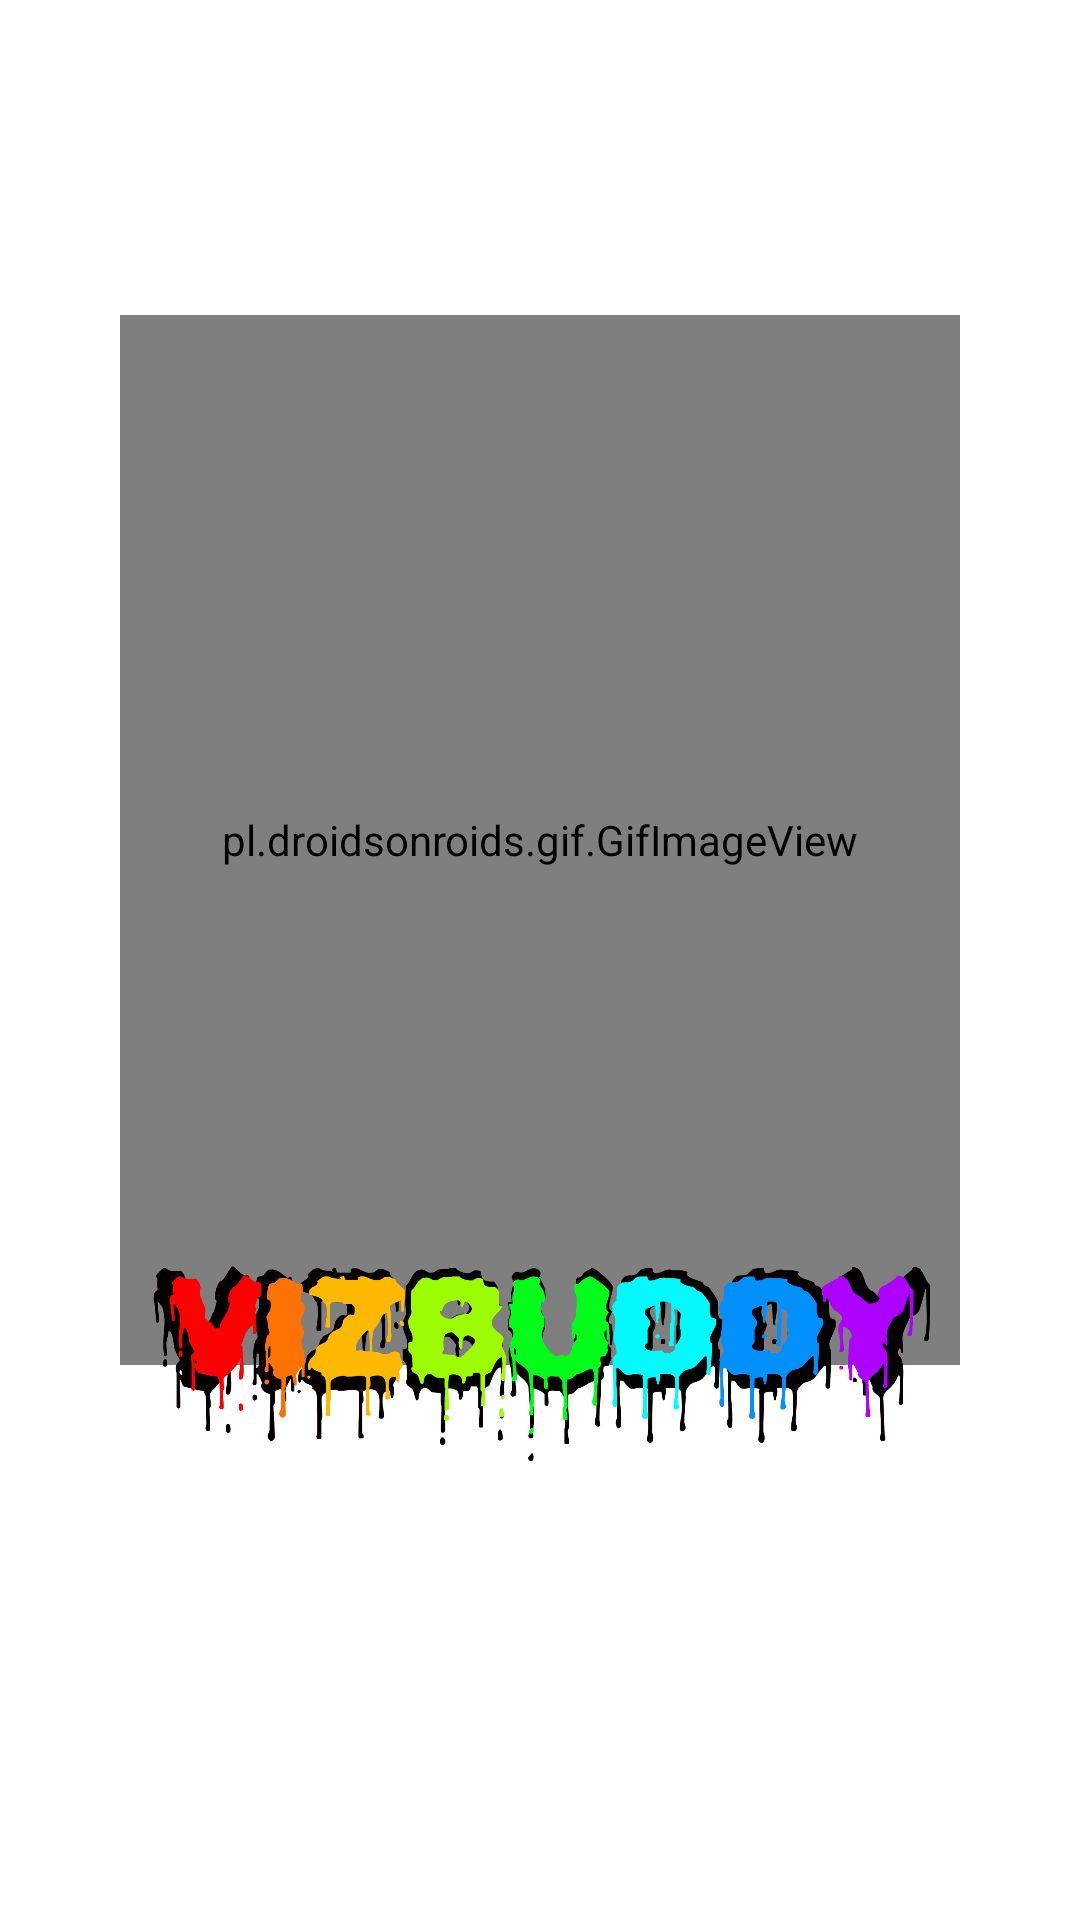

Android layout source for this screen:
<!-- AndroidManifest.xml: application theme AppTheme -->
<!-- res/layout/activity_main.xml -->
<?xml version="1.0" encoding="utf-8"?>
<androidx.constraintlayout.widget.ConstraintLayout xmlns:android="http://schemas.android.com/apk/res/android"
    xmlns:app="http://schemas.android.com/apk/res-auto"
    xmlns:tools="http://schemas.android.com/tools"
    android:layout_width="match_parent"
    android:background="#fff"
    android:layout_height="match_parent"
    tools:context=".MainActivity">

    <pl.droidsonroids.gif.GifImageView
        android:id="@+id/gifImageView"
        android:layout_width="0dp"
        android:layout_height="350dp"
        android:layout_centerHorizontal="true"
        android:layout_marginStart="40dp"
        android:layout_marginTop="40dp"
        android:layout_marginEnd="40dp"
        android:layout_marginBottom="120dp"
        android:src="@drawable/vbgraphiclogo"
        app:layout_constraintBottom_toBottomOf="parent"
        app:layout_constraintEnd_toEndOf="parent"
        app:layout_constraintStart_toStartOf="parent"
        app:layout_constraintTop_toTopOf="parent" />

    <ImageView
        android:id="@+id/imageView"
        android:layout_width="0dp"
        android:layout_height="0dp"
        android:layout_centerHorizontal="true"
        android:layout_marginStart="50dp"
        android:layout_marginTop="350dp"
        android:layout_marginEnd="50dp"
        android:layout_marginBottom="81dp"
        android:src="@drawable/vizsplash"
        app:layout_constraintBottom_toBottomOf="parent"
        app:layout_constraintEnd_toEndOf="parent"
        app:layout_constraintStart_toStartOf="parent"
        app:layout_constraintTop_toTopOf="parent" />

</androidx.constraintlayout.widget.ConstraintLayout>
<!-- resources referenced by this layout -->
<resources>
  <!-- drawable vbgraphiclogo: gif bitmap (drawable, 273152 bytes) -->
  <!-- drawable vizsplash: png bitmap (drawable-v24, 113060 bytes) -->
  <style name="AppTheme" parent="Theme.AppCompat.Light.NoActionBar">
          
          <item name="windowActionBar">false</item>
          <item name="windowNoTitle">true</item>
          <item name="colorPrimary">@color/colorPrimary</item>
          <item name="colorPrimaryDark">@color/colorPrimaryDark</item>
          <item name="colorAccent">@color/colorAccent</item>
      </style>
  <color name="colorPrimary">#008577</color>
  <color name="colorPrimaryDark">#00574B</color>
  <color name="colorAccent">#D81B60</color>
</resources>
